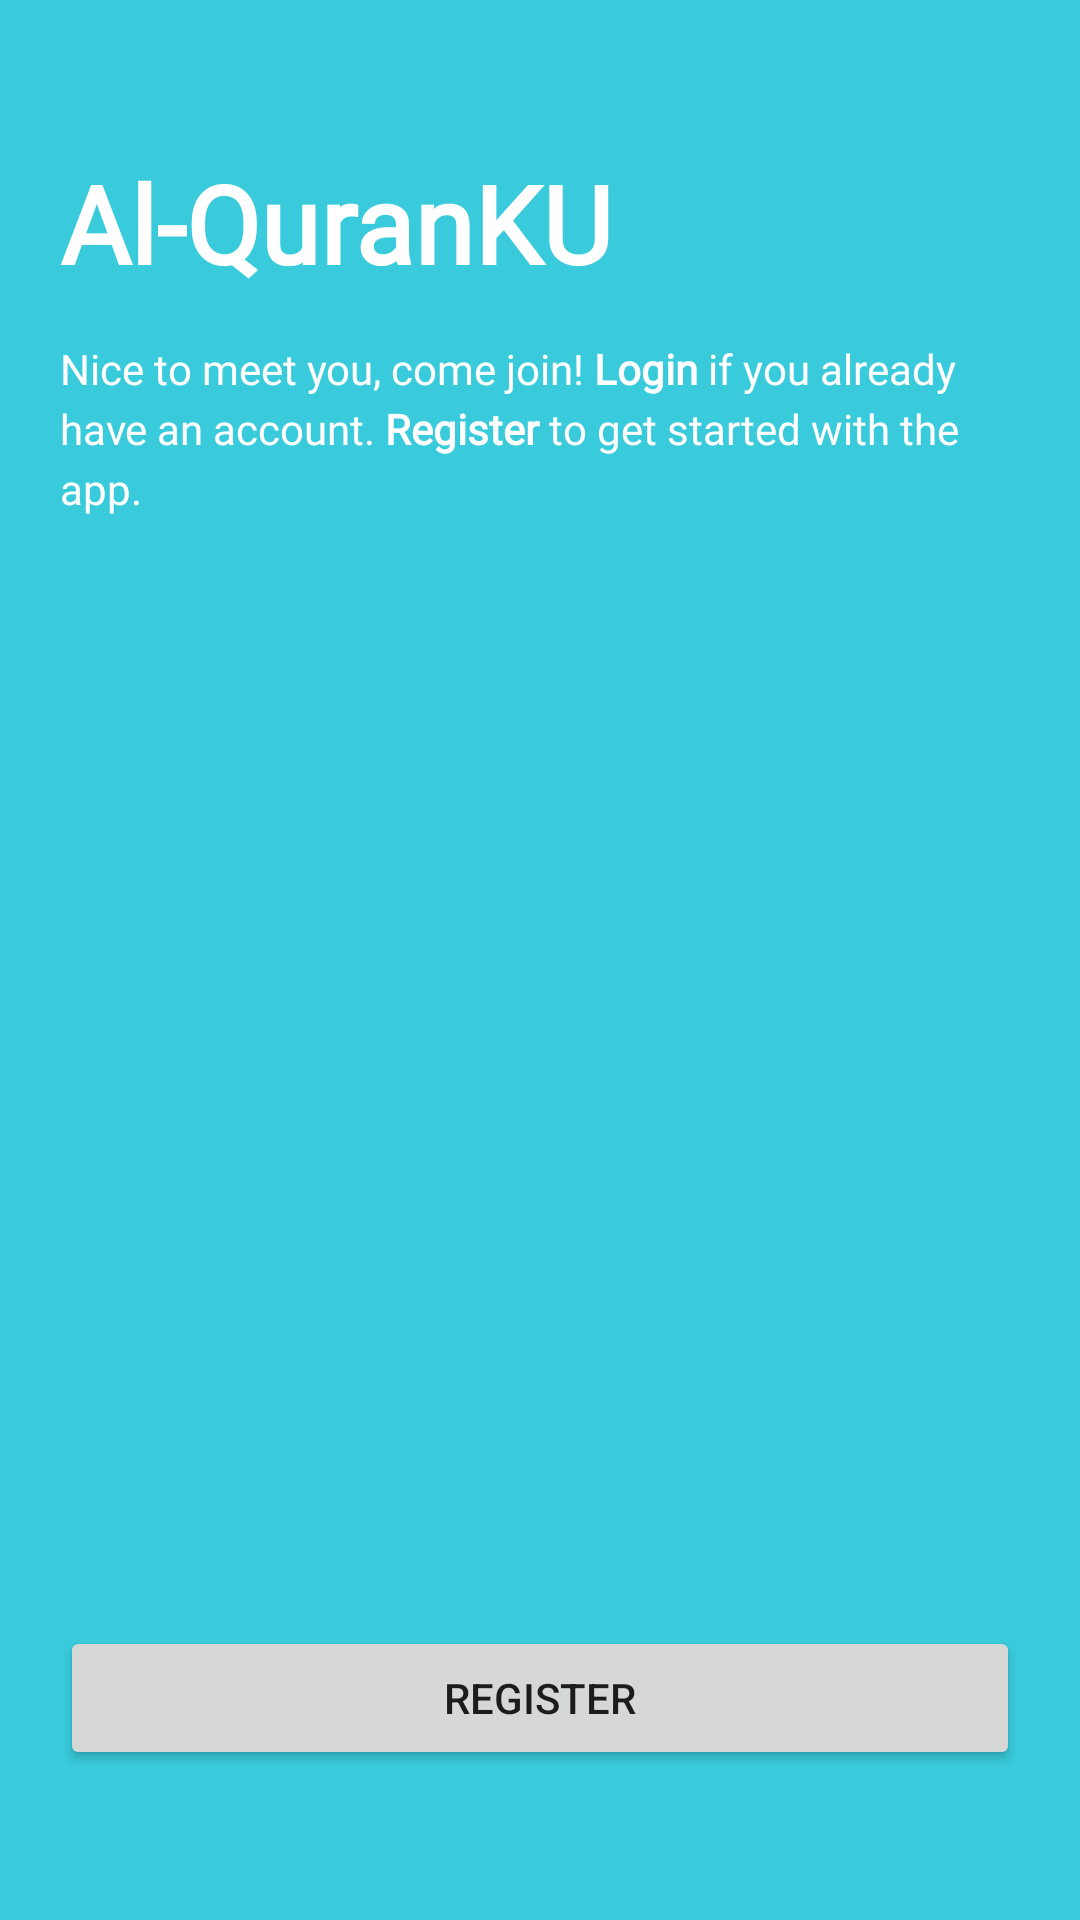

Produce the Android XML layout that renders to this screen, including the resource entries it uses.
<!-- AndroidManifest.xml: application theme Theme.Regislogin -->
<!-- res/layout/activity_main.xml -->
<?xml version="1.0" encoding="utf-8"?>
<androidx.constraintlayout.widget.ConstraintLayout xmlns:android="http://schemas.android.com/apk/res/android"
    xmlns:app="http://schemas.android.com/apk/res-auto"
    xmlns:tools="http://schemas.android.com/tools"
    android:layout_width="match_parent"
    android:layout_height="match_parent"
    tools:context=".MainActivity"
    android:background="@color/primary_color"
    android:padding="20dp">

    <TextView
        android:id="@+id/tv_started_title"
        android:layout_width="match_parent"
        android:layout_height="wrap_content"
        android:layout_marginTop="30dp"
        android:text="@string/started_title"
        android:fontFamily="@font/montserrat"
        android:textColor="@color/white"
        android:textStyle="bold"
        android:textSize="36sp"
        app:layout_constraintEnd_toEndOf="parent"
        app:layout_constraintStart_toStartOf="parent"
        app:layout_constraintTop_toTopOf="parent"/>

    <TextView
        android:id="@+id/tv_started_sub_title"
        android:layout_width="match_parent"
        android:layout_height="wrap_content"
        android:layout_marginTop="15dp"
        android:fontFamily="@font/montserrat"
        android:lineHeight="20sp"
        android:text="@string/started_sub_title"
        android:textColor="@color/white"
        android:textSize="14sp"
        app:layout_constraintEnd_toEndOf="parent"
        app:layout_constraintStart_toStartOf="parent"
        app:layout_constraintTop_toBottomOf="@id/tv_started_title"/>
    
    <ImageView
        android:id="@+id/image"
        android:layout_width="match_parent"
        android:layout_height="wrap_content"
        android:src="@drawable/quran"
        android:contentDescription=""
        app:layout_constraintEnd_toEndOf="parent"
        app:layout_constraintStart_toStartOf="parent"
        app:layout_constraintTop_toTopOf="parent"/>
    <androidx.appcompat.widget.AppCompatButton
        android:id="@+id/btn_register"
        android:layout_width="match_parent"
        android:layout_height="wrap_content"
        android:layout_marginBottom="30dp"
        android:text="REGISTER"
        style=""
        app:layout_constraintEnd_toEndOf="parent"
        app:layout_constraintStart_toStartOf="parent"
        app:layout_constraintBottom_toBottomOf="parent"/>



</androidx.constraintlayout.widget.ConstraintLayout>
<!-- resources referenced by this layout -->
<resources>
  <color name="primary_color">#39CBDC</color>
  <color name="white">#FFFFFFFF</color>
  <string name="started_sub_title">
          Nice to meet you, come join!
          <br><b>Login</b>
              if you already have an account.</br>
          <br><b>Register</b>
              to get started with the app.</br>
      </string>
  <string name="started_title">Al-QuranKU</string>
  <style name="Theme.Regislogin" parent="Theme.MaterialComponents.DayNight.NoActionBar">
          
          <item name="colorPrimary">@color/primary_color</item>
          <item name="colorPrimaryVariant">@color/primary_color</item>
          <item name="colorOnPrimary">@color/white</item>
          
          <item name="colorSecondary">@color/teal_200</item>
          <item name="colorSecondaryVariant">@color/teal_700</item>
          <item name="colorOnSecondary">@color/black</item>
          
          <item name="android:statusBarColor">?attr/colorPrimaryVariant</item>
          
      </style>
  <color name="teal_200">#FF03DAC5</color>
  <color name="teal_700">#FF018786</color>
  <color name="black">#FF000000</color>
</resources>
